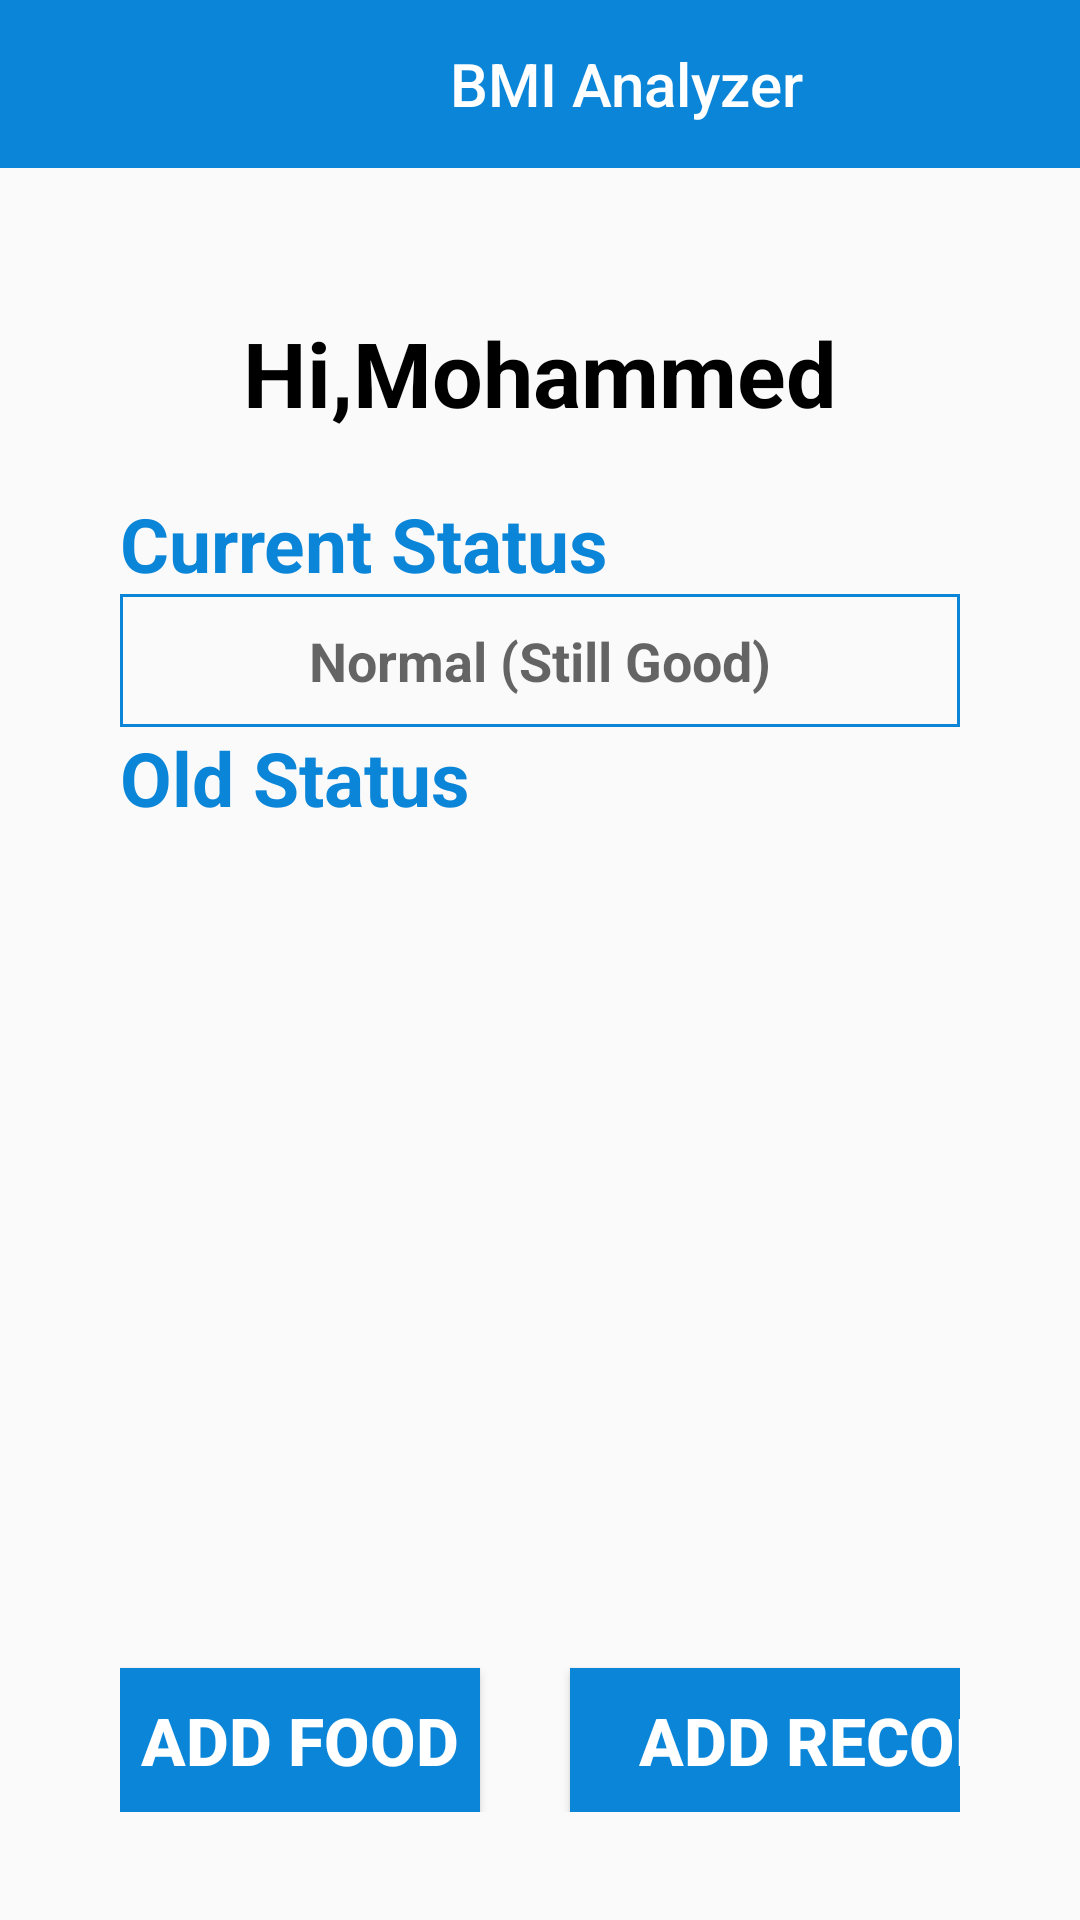

This screen was rendered from an Android layout file. Write that file and the resources it references.
<!-- AndroidManifest.xml: application theme Theme.BMI_Analyzer -->
<!-- res/layout/activity_home.xml -->
<?xml version="1.0" encoding="utf-8"?>
<LinearLayout xmlns:android="http://schemas.android.com/apk/res/android"
    xmlns:app="http://schemas.android.com/apk/res-auto"
    xmlns:tools="http://schemas.android.com/tools"
    android:layout_width="match_parent"
    android:layout_height="match_parent"
    tools:context=".home"
    android:orientation="vertical">

    <com.google.android.material.appbar.AppBarLayout
        android:layout_width="match_parent"
        android:layout_height="wrap_content">

        <androidx.appcompat.widget.Toolbar
            android:id="@+id/toolbar"
            android:layout_width="match_parent"
            android:layout_height="?attr/actionBarSize"
            android:background="@color/blue"
            app:title="BMI Analyzer"
            app:titleMarginStart="150sp"
            app:titleTextColor="@color/white"
            ></androidx.appcompat.widget.Toolbar>
    </com.google.android.material.appbar.AppBarLayout>
    <TextView
        android:id="@+id/title_complete_information"
        android:layout_width="match_parent"
        android:layout_height="wrap_content"
        android:layout_marginTop="@android:dimen/app_icon_size"
        android:gravity="center"
        android:text="@string/hi"
        android:textColor="@color/black"
        android:textSize="30sp"
        android:textStyle="bold" />

    <LinearLayout
        android:layout_width="match_parent"
        android:layout_height="wrap_content"
        android:orientation="vertical"
        android:paddingHorizontal="40dp"
        android:paddingVertical="20dp">

        <TextView
            android:layout_width="wrap_content"
            android:layout_height="wrap_content"
            android:text="@string/current_status"
            android:textColor="@color/blue"
            android:textSize="25sp"
            android:textStyle="bold" />

        <EditText
            android:layout_width="match_parent"
            android:layout_height="match_parent"
            android:background="@drawable/color_border"
            android:gravity="center"
            android:hint="Normal (Still Good)"
            android:inputType="date"
            android:padding="10dp"
            android:textStyle="bold"
            tools:ignore="SpeakableTextPresentCheck,TouchTargetSizeCheck" />

        <TextView
            android:layout_width="wrap_content"
            android:layout_height="wrap_content"
            android:text="@string/old_status"
            android:textColor="@color/blue"
            android:textSize="25sp"
            android:textStyle="bold" />
        <androidx.recyclerview.widget.RecyclerView
            android:id="@+id/recycle_view"
            android:layout_width="match_parent"
            android:layout_height="250dp"/>

        <LinearLayout
            android:layout_width="match_parent"
            android:layout_height="wrap_content"
            android:background="@color/blue"
            android:orientation="vertical">



        </LinearLayout>

        <LinearLayout
            android:layout_width="match_parent"
            android:layout_height="wrap_content">

            <Button
                android:id="@+id/add_food"
                android:layout_width="120dp"
                android:layout_height="wrap_content"
                android:layout_marginTop="30dp"
                android:layout_marginEnd="30dp"
                android:background="@color/blue"
                android:padding="5dp"
                android:text="@string/add_food"
                android:textColor="@android:color/white"
                android:textSize="22sp"
                android:textStyle="bold"
                tools:ignore="InvalidId" />

            <Button
                android:id="@+id/add_record"
                android:layout_width="180dp"
                android:layout_height="wrap_content"
                android:layout_marginTop="30dp"
                android:background="@color/blue"
                android:padding="5dp"
                android:gravity="center"
                android:text="@string/add_record"
                android:textColor="@android:color/white"
                android:textSize="22sp"
                android:textStyle="bold"
                tools:ignore="InvalidId" />
        </LinearLayout>

        <Button
            android:id="@+id/view_food"
            android:layout_width="match_parent"
            android:layout_height="wrap_content"
            android:layout_marginTop="30dp"
            android:background="@color/blue"
            android:minHeight="48dp"
            android:padding="8dp"
            android:text="@string/view_food"
            android:textColor="@android:color/white"
            android:textSize="22sp"
            android:textStyle="bold"
            tools:ignore="InvalidId,TouchTargetSizeCheck" />

        <Button
            android:id="@+id/logout"
            android:layout_width="match_parent"
            android:layout_height="wrap_content"
            android:layout_marginTop="30dp"
            android:background="@null"
            android:padding="8dp"
            android:text="@string/logout"
            android:textColor="@android:color/black"
            android:textSize="24sp"
            tools:ignore="InvalidId" />
    </LinearLayout>


</LinearLayout>
<!-- resources referenced by this layout -->
<resources>
  <color name="black">#FF000000</color>
  <color name="blue">#0B85D8</color>
  <color name="white">#FFFFFFFF</color>
  <!-- drawable color_border (drawable) -->
  <?xml version="1.0" encoding="utf-8"?>
  <shape xmlns:android="http://schemas.android.com/apk/res/android" android:shape="rectangle">
  <stroke android:color="@color/blue" android:width="1dp"/>
  </shape>
  <string name="add_food">Add food </string>
  <string name="add_record">Add Record</string>
  <string name="current_status">Current Status</string>
  <string name="hi">Hi,Mohammed</string>
  <string name="logout">Logout</string>
  <string name="old_status">Old Status</string>
  <string name="view_food">View Food</string>
  <style name="Theme.BMI_Analyzer" parent="Theme.AppCompat.DayNight.NoActionBar">
          
          <item name="colorPrimary">@color/purple_500</item>
          <item name="colorPrimaryVariant">@color/purple_700</item>
          <item name="colorOnPrimary">@color/white</item>
          
          <item name="colorSecondary">@color/teal_200</item>
  
          <item name="colorOnSecondary">@color/black</item>
          
          <item name="android:statusBarColor" tools:targetApi="l">?attr/colorPrimaryVariant</item>
          
      </style>
  <color name="purple_500">#FF6200EE</color>
  <color name="purple_700">#FF3700B3</color>
  <color name="teal_200">#FF03DAC5</color>
</resources>
